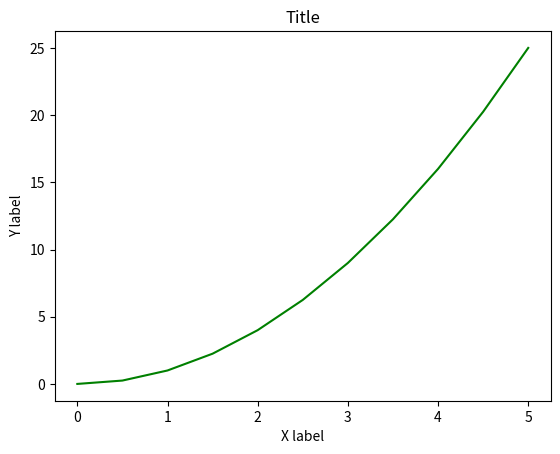

This figure's Python source:
import matplotlib.pyplot as plt
import numpy as np

x = np.linspace(0, 5, 11)
y = x ** 2

plt.plot(x, y, 'g') # g for green
plt.xlabel('X label')
plt.ylabel('Y label')
plt.title('Title')
plt.show()
